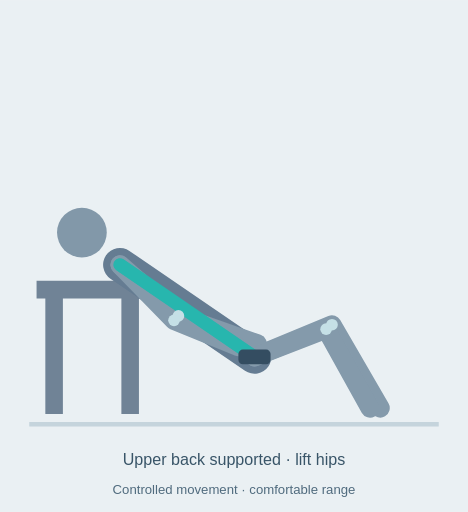
t = 0.00 s
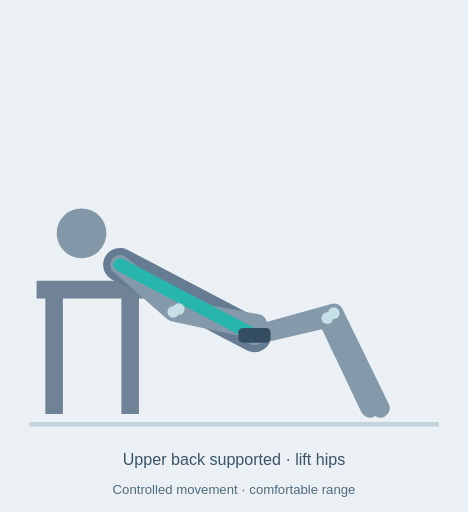
t = 0.81 s
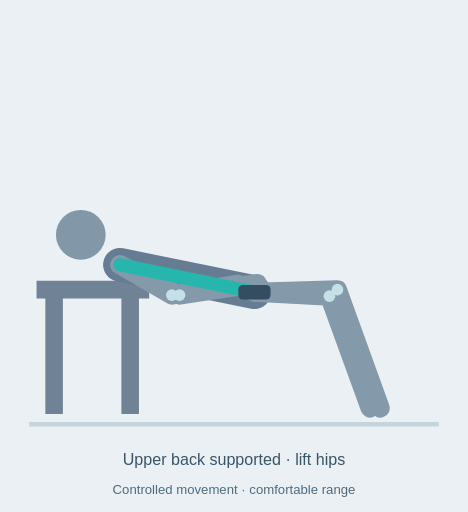
t = 1.47 s
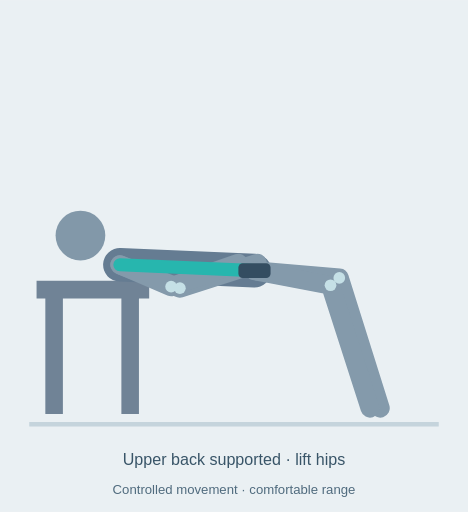
t = 1.95 s
t = 2.80 s: frame unchanged from t = 1.47 s, image omitted
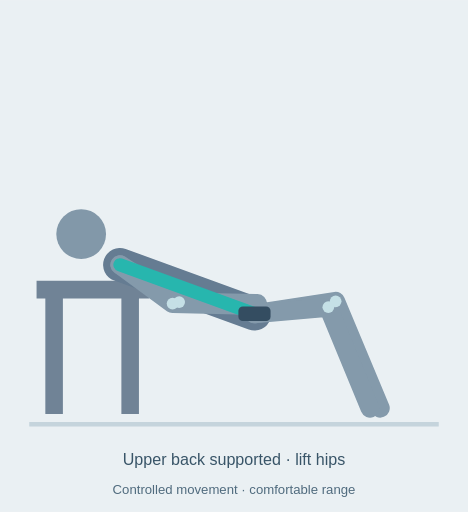
t = 3.20 s

The animated SVG that drew these frames (rendered in a browser with its animation timeline set to each time). Animation: 17 SMIL elements (animate=17); one cycle of 4.00 s, repeats indefinitely.

<svg xmlns="http://www.w3.org/2000/svg" viewBox="0 0 320 350" role="img" aria-labelledby="title desc"><title id="title">Dumbbell hip thrust animated technique diagram</title><desc id="desc">Upper back supported · lift hips. Controlled movement · comfortable range. Schematic illustration, not a motion capture.</desc><rect width="320" height="350" fill="#eaf0f3"/><path d="M20 290H300" stroke="#c5d4dc" stroke-width="3"/><path d="M25 198H102M37 198V283M89 198V283" fill="none" stroke="#708396" stroke-width="12"/><path d="M82 181 L174 244" stroke="#657c92" stroke-width="23" fill="none" stroke-linecap="round" stroke-linejoin="round" ><animate attributeName="d" values="M82 181 L174 244;M82 181 L174 244;M82 181 L174 185;M82 181 L174 185;M82 181 L174 244" keyTimes="0;.12;.45;.6;1" dur="4s" repeatCount="indefinite"/></path><path d="M82 181 L122 216 L176 235" stroke="#849aab" stroke-width="13" fill="none" stroke-linecap="round" stroke-linejoin="round" ><animate attributeName="d" values="M82 181 L122 216 L176 235;M82 181 L122 216 L176 235;M82 181 L123 197 L176 180;M82 181 L123 197 L176 180;M82 181 L122 216 L176 235" keyTimes="0;.12;.45;.6;1" dur="4s" repeatCount="indefinite"/></path><path d="M82 181 L119 219 L163 237" stroke="#849aab" stroke-width="13" fill="none" stroke-linecap="round" stroke-linejoin="round" ><animate attributeName="d" values="M82 181 L119 219 L163 237;M82 181 L119 219 L163 237;M82 181 L117 196 L163 180;M82 181 L117 196 L163 180;M82 181 L119 219 L163 237" keyTimes="0;.12;.45;.6;1" dur="4s" repeatCount="indefinite"/></path><path d="M174 244 L227 222 L260 279" stroke="#849aab" stroke-width="13" fill="none" stroke-linecap="round" stroke-linejoin="round" ><animate attributeName="d" values="M174 244 L227 222 L260 279;M174 244 L227 222 L260 279;M174 185 L232 190 L260 279;M174 185 L232 190 L260 279;M174 244 L227 222 L260 279" keyTimes="0;.12;.45;.6;1" dur="4s" repeatCount="indefinite"/></path><path d="M174 244 L223 225 L253 279" stroke="#849aab" stroke-width="13" fill="none" stroke-linecap="round" stroke-linejoin="round" ><animate attributeName="d" values="M174 244 L223 225 L253 279;M174 244 L223 225 L253 279;M174 185 L226 195 L253 279;M174 185 L226 195 L253 279;M174 244 L223 225 L253 279" keyTimes="0;.12;.45;.6;1" dur="4s" repeatCount="indefinite"/></path><path d="M82 181 L174 244" stroke="#27b6ae" stroke-width="9" fill="none" stroke-linecap="round" stroke-linejoin="round" ><animate attributeName="d" values="M82 181 L174 244;M82 181 L174 244;M82 181 L174 185;M82 181 L174 185;M82 181 L174 244" keyTimes="0;.12;.45;.6;1" dur="4s" repeatCount="indefinite"/></path><circle cx="56" cy="159" r="17" fill="#8298a9"><animate attributeName="cx" values="56;56;55;55;56" keyTimes="0;.12;.45;.6;1" dur="4s" repeatCount="indefinite"/><animate attributeName="cy" values="159;159;161;161;159" keyTimes="0;.12;.45;.6;1" dur="4s" repeatCount="indefinite"/></circle><circle cx="122" cy="216" r="4" fill="#c5e0e6"><animate attributeName="cx" values="122;122;123;123;122" keyTimes="0;.12;.45;.6;1" dur="4s" repeatCount="indefinite"/><animate attributeName="cy" values="216;216;197;197;216" keyTimes="0;.12;.45;.6;1" dur="4s" repeatCount="indefinite"/></circle><circle cx="119" cy="219" r="4" fill="#c5e0e6"><animate attributeName="cx" values="119;119;117;117;119" keyTimes="0;.12;.45;.6;1" dur="4s" repeatCount="indefinite"/><animate attributeName="cy" values="219;219;196;196;219" keyTimes="0;.12;.45;.6;1" dur="4s" repeatCount="indefinite"/></circle><circle cx="227" cy="222" r="4" fill="#c5e0e6"><animate attributeName="cx" values="227;227;232;232;227" keyTimes="0;.12;.45;.6;1" dur="4s" repeatCount="indefinite"/><animate attributeName="cy" values="222;222;190;190;222" keyTimes="0;.12;.45;.6;1" dur="4s" repeatCount="indefinite"/></circle><circle cx="223" cy="225" r="4" fill="#c5e0e6"><animate attributeName="cx" values="223;223;226;226;223" keyTimes="0;.12;.45;.6;1" dur="4s" repeatCount="indefinite"/><animate attributeName="cy" values="225;225;195;195;225" keyTimes="0;.12;.45;.6;1" dur="4s" repeatCount="indefinite"/></circle><rect x="163" y="239" width="22" height="10" rx="3" fill="#344d61"><animate attributeName="y" values="239;239;180;180;239" keyTimes="0;.12;.45;.6;1" dur="4s" repeatCount="indefinite"/></rect><text x="160" y="318" text-anchor="middle" font-family="Arial,sans-serif" font-size="11" fill="#395568">Upper back supported · lift hips</text><text x="160" y="338" text-anchor="middle" font-family="Arial,sans-serif" font-size="9" fill="#506b7e">Controlled movement · comfortable range</text></svg>
